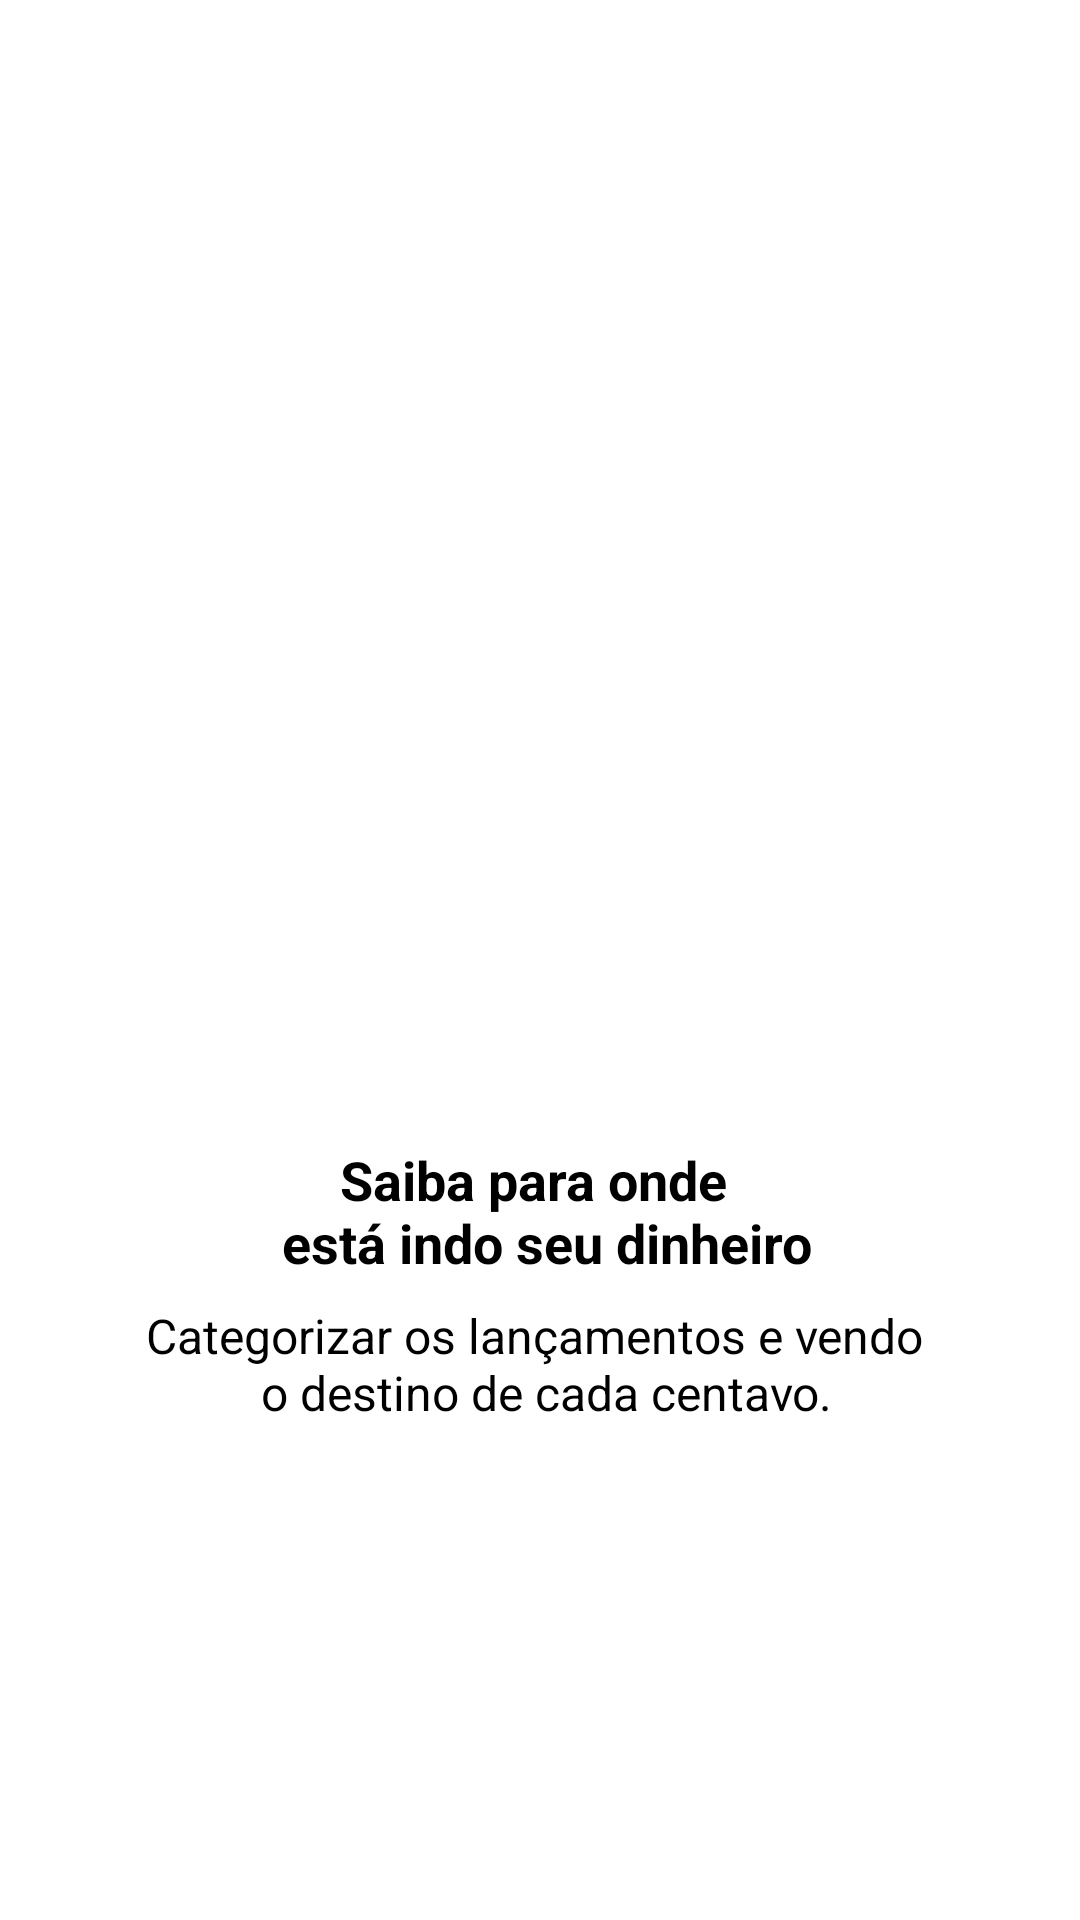

Write the Android layout XML for this screen, with the resource values it uses.
<!-- AndroidManifest.xml: application theme Theme.Organizze -->
<!-- res/layout/intro_2.xml -->
<?xml version="1.0" encoding="utf-8"?>
<androidx.constraintlayout.widget.ConstraintLayout xmlns:android="http://schemas.android.com/apk/res/android"
    xmlns:app="http://schemas.android.com/apk/res-auto"
    xmlns:tools="http://schemas.android.com/tools"
    android:layout_width="match_parent"
    android:layout_height="match_parent"
    android:background="#FFFFFF"
    tools:context=".MainActivity">

    <ImageView
        android:id="@+id/imageView"
        android:layout_width="200dp"
        android:layout_height="200dp"
        android:layout_marginBottom="16dp"
        app:layout_constraintBottom_toTopOf="@+id/textView"
        app:layout_constraintEnd_toEndOf="parent"
        app:layout_constraintStart_toStartOf="parent"
        app:layout_constraintTop_toTopOf="parent"
        app:layout_constraintVertical_chainStyle="packed"
        app:srcCompat="@drawable/dois" />

    <TextView
        android:id="@+id/textView"
        android:layout_width="wrap_content"
        android:layout_height="wrap_content"
        android:layout_marginBottom="8dp"
        android:text="@string/descricao_intro2"
        android:textAlignment="center"
        android:textColor="@color/black"
        android:textSize="18sp"
        android:textStyle="bold"
        app:layout_constraintBottom_toTopOf="@+id/textView2"
        app:layout_constraintEnd_toEndOf="parent"
        app:layout_constraintStart_toStartOf="parent"
        app:layout_constraintTop_toBottomOf="@+id/imageView" />

    <TextView
        android:id="@+id/textView2"
        android:layout_width="wrap_content"
        android:layout_height="wrap_content"
        android:text="@string/descricao_intro2_sub"
        android:textAlignment="center"
        android:textColor="@color/black"
        android:textSize="16sp"
        app:layout_constraintBottom_toBottomOf="parent"
        app:layout_constraintEnd_toEndOf="parent"
        app:layout_constraintStart_toStartOf="parent"
        app:layout_constraintTop_toBottomOf="@+id/textView" />
</androidx.constraintlayout.widget.ConstraintLayout>
<!-- resources referenced by this layout -->
<resources>
  <color name="black">#FF000000</color>
  <string name="descricao_intro2">Saiba para onde \n está indo seu dinheiro</string>
  <string name="descricao_intro2_sub">Categorizar os lançamentos e vendo \n o destino de cada centavo.</string>
  <style name="Theme.Organizze" parent="Theme.AppCompat.Light.DarkActionBar">
          
          <item name="colorPrimary">@color/purple_500</item>
          <item name="colorPrimaryVariant">@color/purple_700</item>
          <item name="colorOnPrimary">@color/white</item>
          
          <item name="colorSecondary">@color/teal_200</item>
          <item name="colorSecondaryVariant">@color/teal_700</item>
          <item name="colorOnSecondary">@color/black</item>
          
          <item name="android:statusBarColor">?attr/colorPrimaryVariant</item>
          
      </style>
  <color name="purple_500">#01c7d2</color>
  <color name="purple_700">#00b2bc</color>
  <color name="white">#FFFFFFFF</color>
  <color name="teal_200">#FF03DAC5</color>
  <color name="teal_700">#FF018786</color>
</resources>
